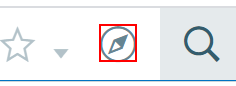
Task: Customer: Rocket Industrial
Process: EDI PO Entry For Greenheck
Workflow: SageX3_NavigateToPurchasingOrder

Step 1: click on the text 'compass' in window '{$title} (Rocket*' (chrome.exe)

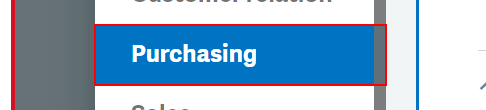
Step 2: click on the link 'Purchasing' in window '{$title} (Rocket Automation users) (Harder Integration)' (chrome.exe)

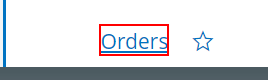
Step 3: click on the link 'Orders' in window '{$title} (Rocket Automation users) (Harder Integration)' (chrome.exe)
